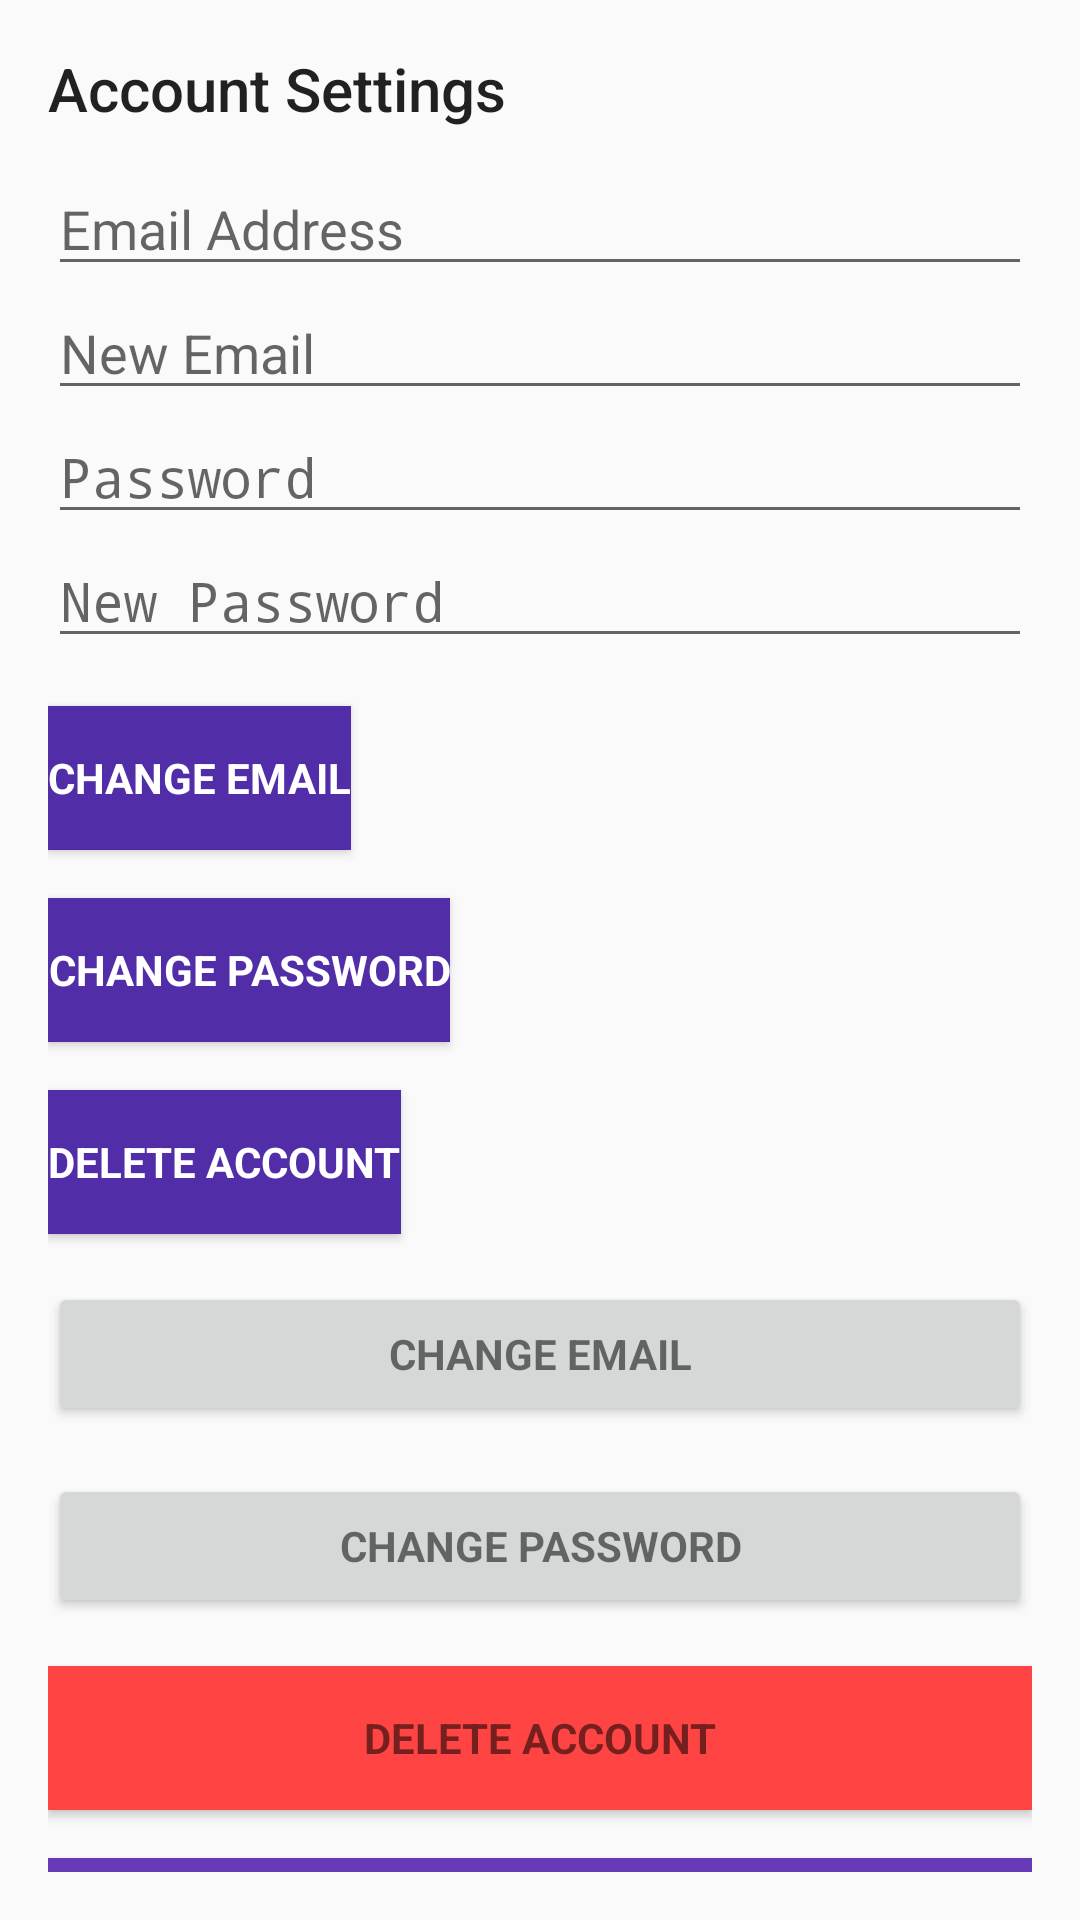

This screen was rendered from an Android layout file. Write that file and the resources it references.
<!-- AndroidManifest.xml: application theme AppTheme -->
<!-- res/layout/fragment_settings.xml -->
<FrameLayout xmlns:android="http://schemas.android.com/apk/res/android"
    xmlns:app="http://schemas.android.com/apk/res-auto"
    xmlns:tools="http://schemas.android.com/tools"
    android:layout_width="match_parent"
    android:layout_height="match_parent"
    tools:context="com.kenjasim.glucosehelper.fragments.SettingsFragment">

    <LinearLayout
        android:layout_width="match_parent"
        android:layout_height="match_parent"
        android:orientation="vertical"
        android:paddingBottom="@dimen/activity_vertical_margin"
        android:paddingLeft="@dimen/activity_horizontal_margin"
        android:paddingRight="@dimen/activity_horizontal_margin"
        android:paddingTop="@dimen/activity_vertical_margin">

        <TextView
            android:text="Account Settings"
            android:layout_width="match_parent"
            android:layout_height="38dp"
            android:id="@+id/asTV"
            android:textAppearance="@android:style/TextAppearance.Material.Title" />

        <EditText
            android:id="@+id/old_email"
            android:layout_width="match_parent"
            android:layout_height="wrap_content"
            android:hint="Email Address"
            android:inputType="textEmailAddress"
            android:maxLines="1"
            android:singleLine="true"
            android:visibility="visible"/>

        <EditText
            android:id="@+id/new_email"
            android:layout_width="match_parent"
            android:layout_height="wrap_content"
            android:hint="New Email"
            android:inputType="textEmailAddress"
            android:maxLines="1"
            android:singleLine="true"
            android:visibility="visible"/>

        <EditText
            android:id="@+id/password"
            android:layout_width="match_parent"
            android:layout_height="wrap_content"
            android:focusableInTouchMode="true"
            android:hint="Password"
            android:imeActionId="@+id/login"
            android:imeOptions="actionUnspecified"
            android:inputType="textPassword"
            android:maxLines="1"
            android:singleLine="true"
            android:visibility="visible"/>

        <EditText
            android:id="@+id/newPassword"
            android:layout_width="match_parent"
            android:layout_height="wrap_content"
            android:focusableInTouchMode="true"
            android:hint="New Password"
            android:imeActionId="@+id/login"
            android:imeOptions="actionUnspecified"
            android:inputType="textPassword"
            android:maxLines="1"
            android:singleLine="true"
            android:visibility="visible"/>

        <Button
            android:id="@+id/changeEmail"
            style="?android:textAppearanceSmall"
            android:layout_width="wrap_content"
            android:layout_height="wrap_content"
            android:layout_marginTop="16dp"
            android:background="@color/colorPrimaryDark"
            android:text="Change Email"
            android:textColor="@android:color/white"
            android:textStyle="bold"
            android:visibility="visible"/>

        <Button
            android:id="@+id/changePass"
            style="?android:textAppearanceSmall"
            android:layout_width="wrap_content"
            android:layout_height="wrap_content"
            android:layout_marginTop="16dp"
            android:background="@color/colorPrimaryDark"
            android:text="Change Password"
            android:textColor="@android:color/white"
            android:textStyle="bold"
            android:visibility="visible"/>

        <ProgressBar
            android:id="@+id/progressBar"
            android:layout_width="30dp"
            android:layout_height="30dp"
            android:visibility="gone" />

        <Button
            android:id="@+id/Delete"
            style="?android:textAppearanceSmall"
            android:layout_width="wrap_content"
            android:layout_height="wrap_content"
            android:layout_marginTop="16dp"
            android:background="@color/colorPrimaryDark"
            android:text="Delete Account"
            android:textColor="@android:color/white"
            android:textStyle="bold"
            android:visibility="visible"/>

        <Button
            android:id="@+id/change_email_button"
            style="?android:textAppearanceSmall"
            android:layout_width="match_parent"
            android:layout_height="wrap_content"
            android:layout_marginTop="16dp"
            android:text="Change Email"
            android:textStyle="bold"
            android:visibility="visible"/>

        <Button
            android:id="@+id/change_password_button"
            style="?android:textAppearanceSmall"
            android:layout_width="match_parent"
            android:layout_height="wrap_content"
            android:layout_marginTop="16dp"
            android:text="Change Password"
            android:textStyle="bold"
            android:visibility="visible"/>

        <Button
            android:id="@+id/remove_user_button"
            style="?android:textAppearanceSmall"
            android:layout_width="match_parent"
            android:layout_height="wrap_content"
            android:layout_marginTop="16dp"
            android:text="Delete Account"
            android:textStyle="bold"
            android:visibility="visible"
            android:background="@android:color/holo_red_light" />

        <Button
            android:id="@+id/sign_out"
            style="?android:textAppearanceSmall"
            android:layout_width="match_parent"
            android:layout_height="wrap_content"
            android:layout_marginTop="16dp"
            android:background="@color/colorPrimary"
            android:text="Log Out"
            android:textColor="@android:color/white"
            android:textStyle="bold"
            android:visibility="visible"/>

    </LinearLayout>
</FrameLayout>
<!-- resources referenced by this layout -->
<resources>
  <color name="colorPrimary">#673AB7</color>
  <color name="colorPrimaryDark">#512da8</color>
  <dimen name="activity_horizontal_margin">16dp</dimen>
  <dimen name="activity_vertical_margin">16dp</dimen>
  <style name="AppTheme" parent="Theme.AppCompat.Light.DarkActionBar">
          
          <item name="colorPrimary">@color/colorPrimary</item>
          <item name="colorPrimaryDark">@color/colorPrimaryDark</item>
          <item name="colorAccent">@color/colorAccent</item>
          <item name="android:textColorPrimary">?attr/textColorAlertDialogListItem</item>
          <item name="android:textColorPrimaryInverse">@android:color/primary_text_dark</item>
      </style>
  <color name="colorAccent">#ff9800</color>
</resources>
